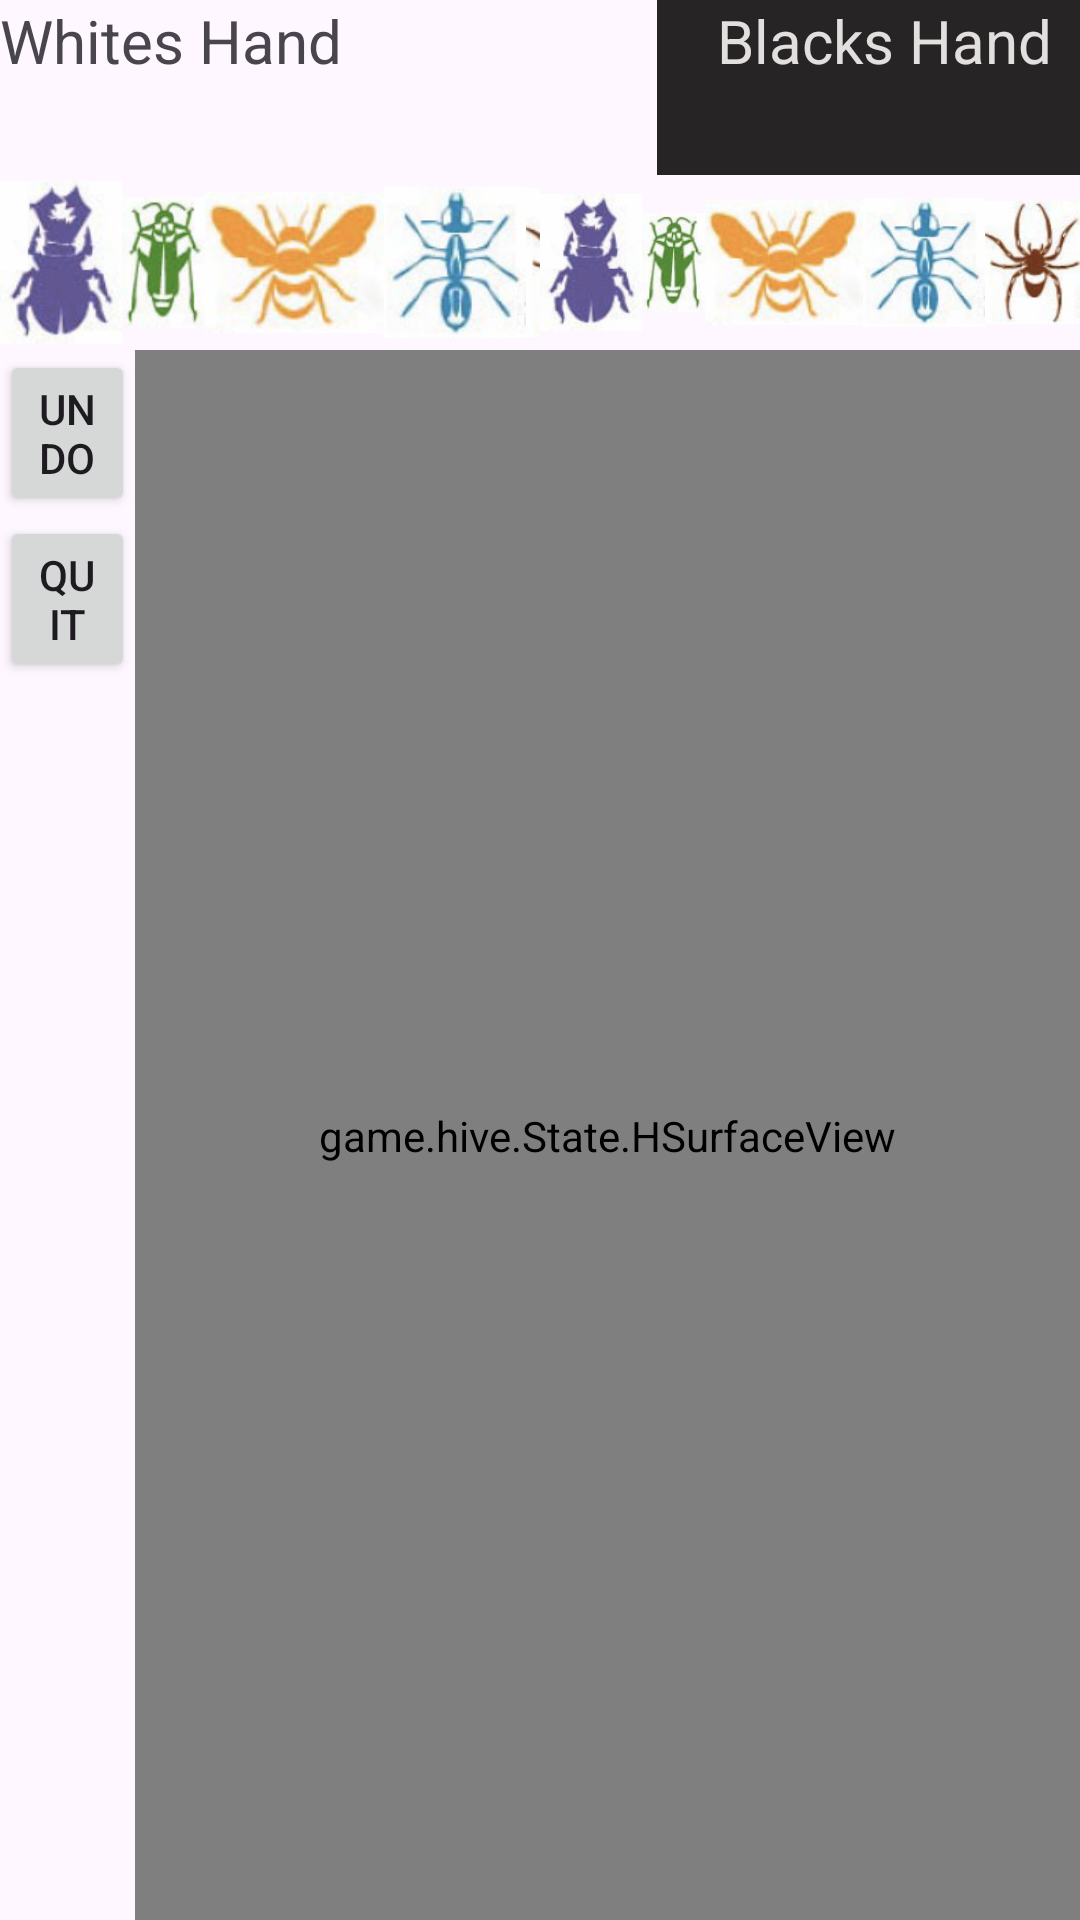

This screen was rendered from an Android layout file. Write that file and the resources it references.
<!-- AndroidManifest.xml: application theme Theme.Gamehive -->
<!-- res/layout/activity_main.xml -->
<?xml version="1.0" encoding="utf-8"?>
<androidx.constraintlayout.widget.ConstraintLayout xmlns:android="http://schemas.android.com/apk/res/android"
    xmlns:app="http://schemas.android.com/apk/res-auto"
    xmlns:tools="http://schemas.android.com/tools"
    android:id="@+id/main"
    android:layout_width="match_parent"
    android:layout_height="match_parent"
    tools:context=".MainActivity">

    <LinearLayout
        android:layout_width="match_parent"
        android:layout_height="match_parent"
        android:orientation="vertical">

        <LinearLayout
            android:layout_width="match_parent"
            android:layout_height="match_parent"
            android:layout_weight="1"
            android:orientation="horizontal">

            <TextView
                android:id="@+id/textView11"
                android:layout_width="210dp"
                android:layout_height="match_parent"
                android:layout_weight="1"
                android:text="Whites Hand"
                android:textSize="20sp" />

            <TextView
                android:id="@+id/textView"
                android:layout_width="wrap_content"
                android:layout_height="match_parent"
                android:layout_weight="1"
                android:background="#262424"
                android:text="    Blacks Hand"
                android:textColor="#E4DFDF"
                android:textSize="20sp" />
        </LinearLayout>

        <LinearLayout
            android:layout_width="match_parent"
            android:layout_height="match_parent"
            android:layout_weight="1"
            android:orientation="horizontal">

            <LinearLayout
                android:layout_width="match_parent"
                android:layout_height="match_parent"
                android:layout_weight="1"
                android:orientation="horizontal">

                <ImageView
                    android:id="@+id/WhiteBeetle"
                    android:layout_width="wrap_content"
                    android:layout_height="wrap_content"
                    android:layout_weight="1"
                    app:srcCompat="@drawable/beetle" />

                <ImageView
                    android:id="@+id/imageView6"
                    android:layout_width="wrap_content"
                    android:layout_height="wrap_content"
                    android:layout_weight="1"
                    app:srcCompat="@drawable/grasshopper" />

                <ImageView
                    android:id="@+id/imageView7"
                    android:layout_width="wrap_content"
                    android:layout_height="wrap_content"
                    android:layout_weight="1"
                    app:srcCompat="@drawable/queenbee" />

                <ImageView
                    android:id="@+id/imageView8"
                    android:layout_width="wrap_content"
                    android:layout_height="wrap_content"
                    android:layout_weight="1"
                    app:srcCompat="@drawable/soldierant" />

                <ImageView
                    android:id="@+id/imageView9"
                    android:layout_width="wrap_content"
                    android:layout_height="wrap_content"
                    android:layout_weight="1"
                    app:srcCompat="@drawable/spider" />

                <Space
                    android:layout_width="wrap_content"
                    android:layout_height="wrap_content"
                    android:layout_weight="1" />
            </LinearLayout>

            <LinearLayout
                android:layout_width="match_parent"
                android:layout_height="match_parent"
                android:layout_weight="1"
                android:orientation="horizontal">

                <ImageView
                    android:id="@+id/imageView10"
                    android:layout_width="wrap_content"
                    android:layout_height="wrap_content"
                    android:layout_weight="1"
                    app:srcCompat="@drawable/beetle" />

                <ImageView
                    android:id="@+id/imageView11"
                    android:layout_width="wrap_content"
                    android:layout_height="wrap_content"
                    android:layout_weight="1"
                    app:srcCompat="@drawable/grasshopper" />

                <ImageView
                    android:id="@+id/imageView12"
                    android:layout_width="wrap_content"
                    android:layout_height="wrap_content"
                    android:layout_weight="1"
                    app:srcCompat="@drawable/queenbee" />

                <ImageView
                    android:id="@+id/imageView13"
                    android:layout_width="wrap_content"
                    android:layout_height="wrap_content"
                    android:layout_weight="1"
                    app:srcCompat="@drawable/soldierant" />

                <ImageView
                    android:id="@+id/imageView14"
                    android:layout_width="wrap_content"
                    android:layout_height="wrap_content"
                    android:layout_weight="1"
                    app:srcCompat="@drawable/spider" />
            </LinearLayout>
        </LinearLayout>

        <LinearLayout
            android:layout_width="match_parent"
            android:layout_height="match_parent"
            android:layout_weight="0.2"
            android:orientation="horizontal">

            <LinearLayout
                android:layout_width="match_parent"
                android:layout_height="match_parent"
                android:layout_weight="7"
                android:orientation="vertical">

                <Button
                    android:id="@+id/button3"
                    android:layout_width="match_parent"
                    android:layout_height="wrap_content"
                    android:text="Undo" />

                <Button
                    android:id="@+id/button"
                    android:layout_width="match_parent"
                    android:layout_height="wrap_content"
                    android:text="Quit" />

            </LinearLayout>

            <game.hive.State.HSurfaceView
                android:id="@+id/surfaceView"
                android:layout_width="match_parent"
                android:layout_height="match_parent"
                android:layout_weight="1" />

        </LinearLayout>
    </LinearLayout>

</androidx.constraintlayout.widget.ConstraintLayout>
<!-- resources referenced by this layout -->
<resources>
  <!-- drawable beetle: jpg bitmap (drawable, 4026 bytes) -->
  <!-- drawable grasshopper: jpg bitmap (drawable, 4313 bytes) -->
  <!-- drawable queenbee: jpg bitmap (drawable, 4621 bytes) -->
  <!-- drawable soldierant: jpg bitmap (drawable, 4579 bytes) -->
  <!-- drawable spider: jpg bitmap (drawable, 4491 bytes) -->
  <style name="Theme.Gamehive" parent="Base.Theme.Gamehive" />
  <style name="Base.Theme.Gamehive" parent="Theme.Material3.DayNight.NoActionBar">
          
          
      </style>
</resources>
